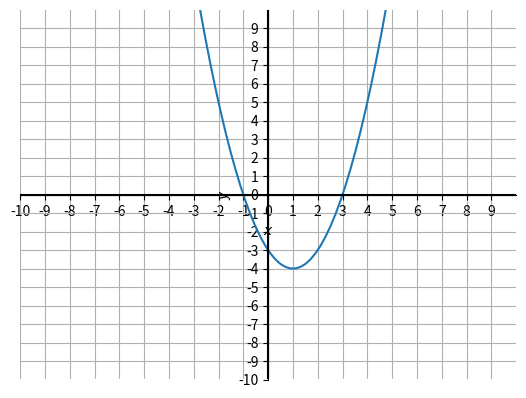

Write Python code to recreate this figure.
import numpy as np
from matplotlib import pyplot as plt


x_lower_limit = -10
x_upper_limit = 10
x = np.linspace(x_lower_limit, x_upper_limit, num=100)

y = x**2-2*x-3

y_lower_limit = -10
y_upper_limit = 10

############

fig, ax = plt.subplots()
ax.plot(x, y)

plt.axhline(color='black')
plt.axvline(color='black')

plt.xlabel('$x$')
plt.ylabel('$y$')

ax.spines['top'].set_color('none')  #
ax.spines['bottom'].set_position('zero')

ax.spines['left'].set_position('zero')
ax.spines['right'].set_color('none')

ax.set_xlim([x_lower_limit, x_upper_limit])
ax.set_ylim([y_lower_limit, y_upper_limit])

ax.set_xticks(range(x_lower_limit, x_upper_limit, 1))
ax.set_yticks(range(y_lower_limit, y_upper_limit, 1))

plt.grid()
plt.show()

